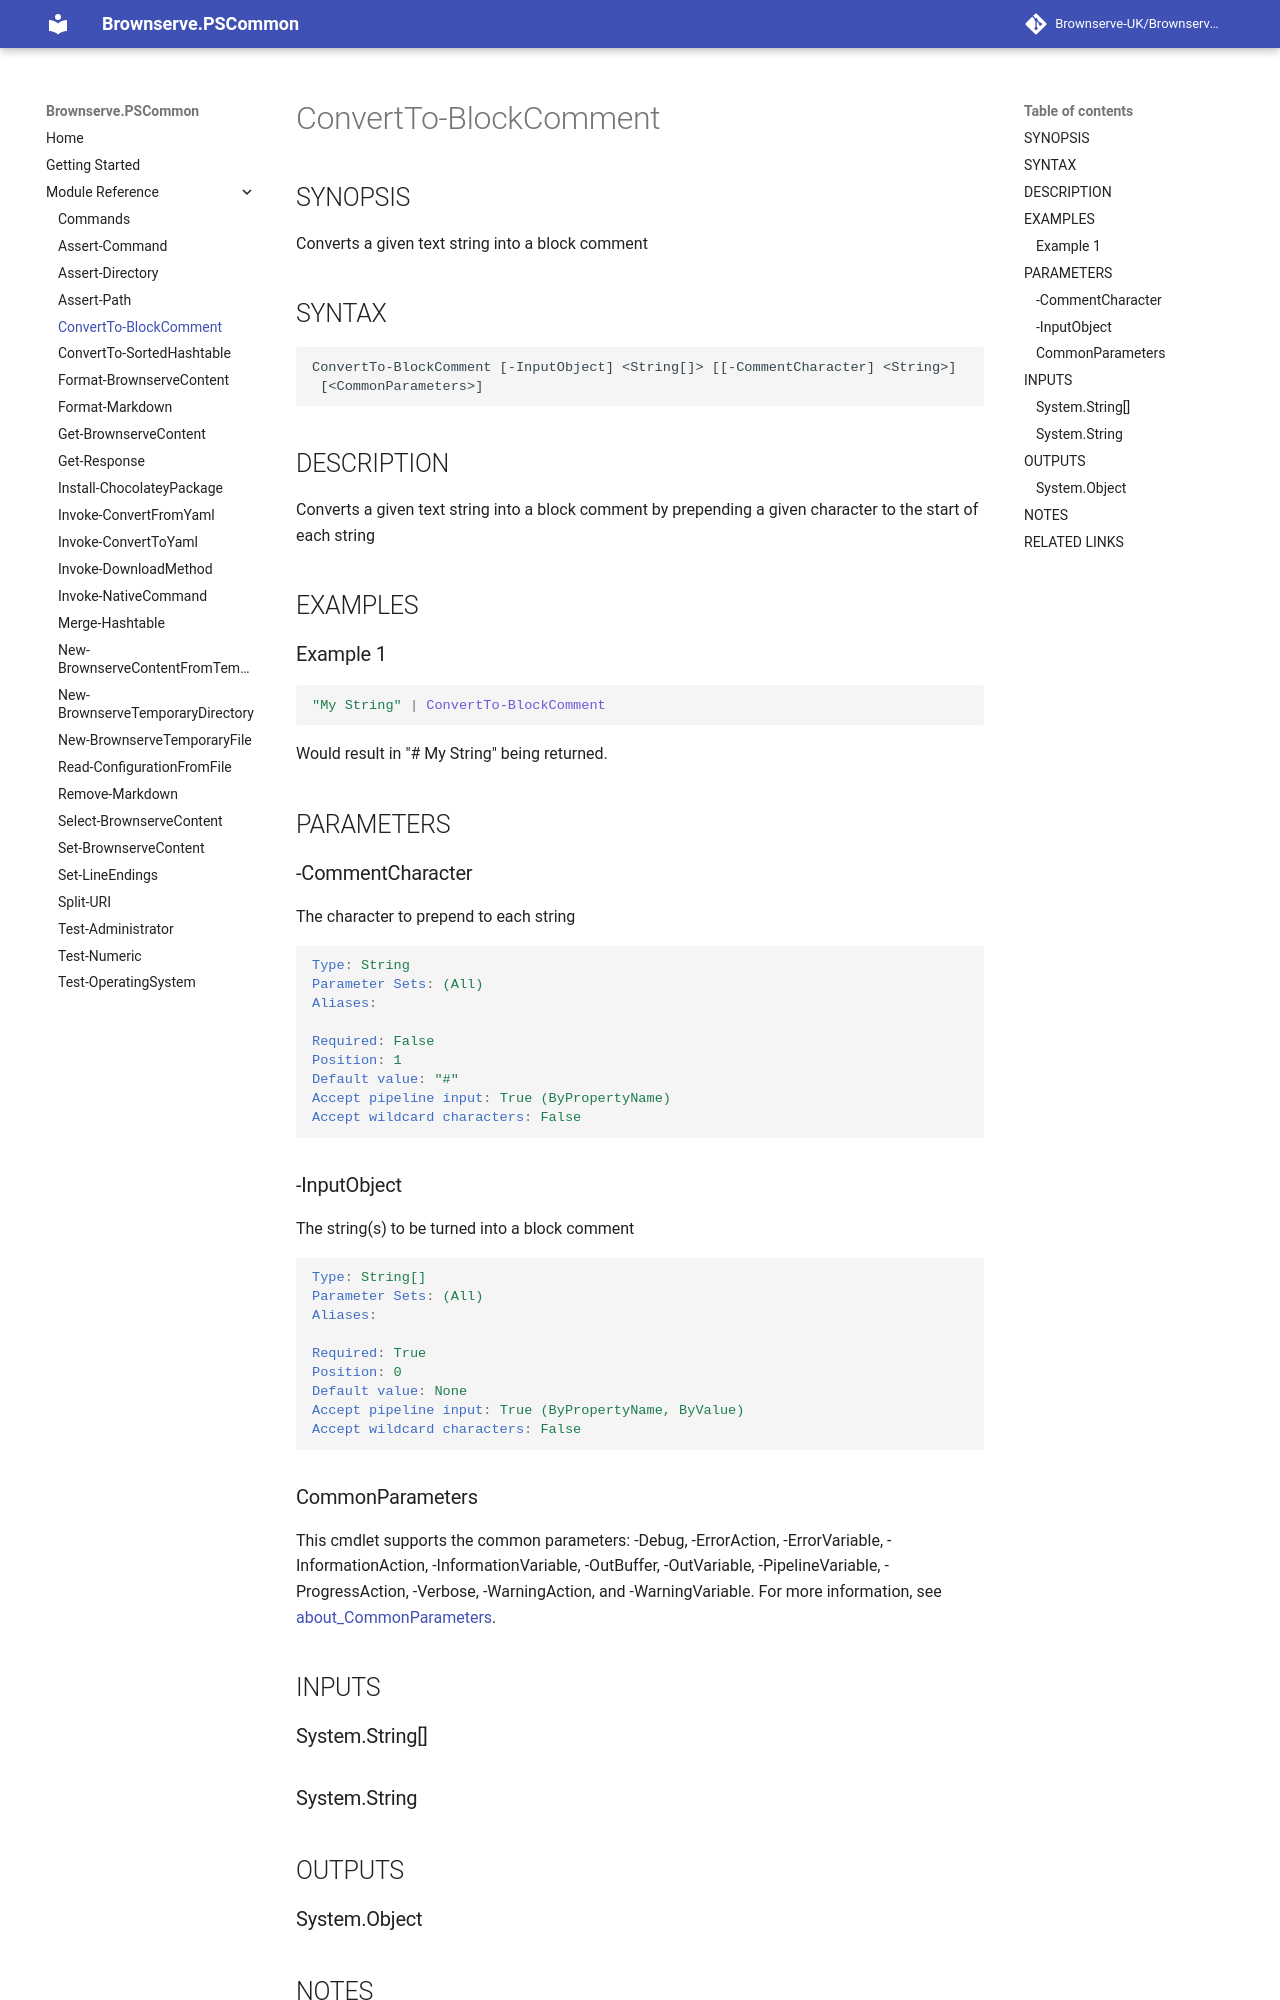

repository: Brownserve-UK/PSCommon · page: Cmdlet reference/ConvertTo-BlockComment/index.html · generator: mkdocs

---
external help file: Brownserve.PSCommon-help.xml
Module Name: Brownserve.PSCommon
online version:
schema: 2.0.0
---

# ConvertTo-BlockComment

## SYNOPSIS

Converts a given text string into a block comment

## SYNTAX

```text
ConvertTo-BlockComment [-InputObject] <String[]> [[-CommentCharacter] <String>]
 [<CommonParameters>]
```

## DESCRIPTION

Converts a given text string into a block comment by prepending a given character to the start of each string

## EXAMPLES

### Example 1

```powershell
"My String" | ConvertTo-BlockComment
```

Would result in "# My String" being returned.

## PARAMETERS

### -CommentCharacter

The character to prepend to each string

```yaml
Type: String
Parameter Sets: (All)
Aliases:

Required: False
Position: 1
Default value: "#"
Accept pipeline input: True (ByPropertyName)
Accept wildcard characters: False
```

### -InputObject

The string(s) to be turned into a block comment

```yaml
Type: String[]
Parameter Sets: (All)
Aliases:

Required: True
Position: 0
Default value: None
Accept pipeline input: True (ByPropertyName, ByValue)
Accept wildcard characters: False
```
